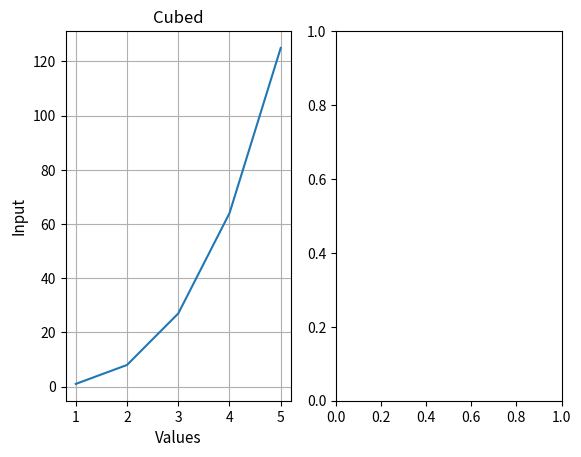

Reproduce this figure in Python. (Note: this script raises an exception after producing the figure.)
import matplotlib.pyplot as plt

cubed = []
value = [1, 2, 3, 4, 5]
for number in value:
    cubed.append(number*number*number)
ax1 = plt.subplot(1,2,1)    
ax1.plot(value,cubed)
plt.title("Cubed")
plt.xlabel("Values", fontsize=11)
plt.ylabel("Input", fontsize=11)
plt.grid() 

line = []
value2 = [1, 2, 3, 4, 5]
for number2 in value:
    cubed.append(number2**2)
ax2 = plt.subplot(1,2,2)  
plt.style.use("seaborn-dark-palette")
ax2.plot(value2,pow,color="red",lw="2",marker=">")
plt.title("numbers lined", color= "red", fontsize="13")
plt.xlabel("Second Values", fontsize=11)
plt.ylabel("Input", fontsize=11)
plt.grid() 

plt.suptitle("Graphs", c="purple",fontfamily="Comic Sans MS", fontsize="18")
plt.subplots_adjust(top=.8,wspace=1)
plt.show()
